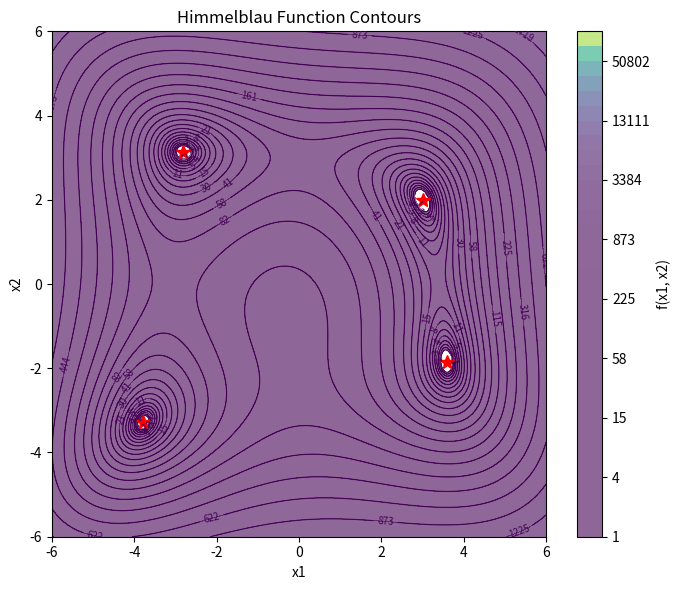

Source code (Python):
import numpy as np
import matplotlib.pyplot as plt
from mpl_toolkits.mplot3d import Axes3D  # noqa: F401 (needed for 3D projection)


def himmelblau(x, y):
    return (x**2 + y - 11) ** 2 + (x + y**2 - 7) ** 2


def main():
    # Grid
    x = np.linspace(-6, 6, 600)
    y = np.linspace(-6, 6, 600)
    X, Y = np.meshgrid(x, y)
    Z = himmelblau(X, Y)

    # 2D contour plot
    plt.figure(figsize=(7, 6))
    levels = np.logspace(0, 5, 35, base=10)
    cs = plt.contour(X, Y, Z, levels=levels, cmap="viridis", linewidths=0.8)
    plt.clabel(cs, inline=True, fontsize=7, fmt="%.0f")
    plt.contourf(X, Y, Z, levels=levels, cmap="viridis", alpha=0.6)
    plt.colorbar(label="f(x1, x2)")
    plt.title("Himmelblau Function Contours")
    plt.xlabel("x1")
    plt.ylabel("x2")

    # Mark known minima
    minima = [
        (3.0, 2.0),
        (-2.805118, 3.131312),
        (-3.779310, -3.283186),
        (3.584428, -1.848126),
    ]
    for a, b in minima:
        plt.plot(a, b, "r*", markersize=10)
    plt.tight_layout()

    # Optional 3D surface (uncomment to view)
    # fig = plt.figure(figsize=(7, 6))
    # ax = fig.add_subplot(111, projection="3d")
    # ax.plot_surface(X, Y, Z, cmap="viridis", edgecolor="none", alpha=0.85)
    # ax.set_title("Himmelblau Function Surface")
    # ax.set_xlabel("x1")
    # ax.set_ylabel("x2")
    # ax.set_zlabel("f")

    plt.show()


if __name__ == "__main__":
    main()
